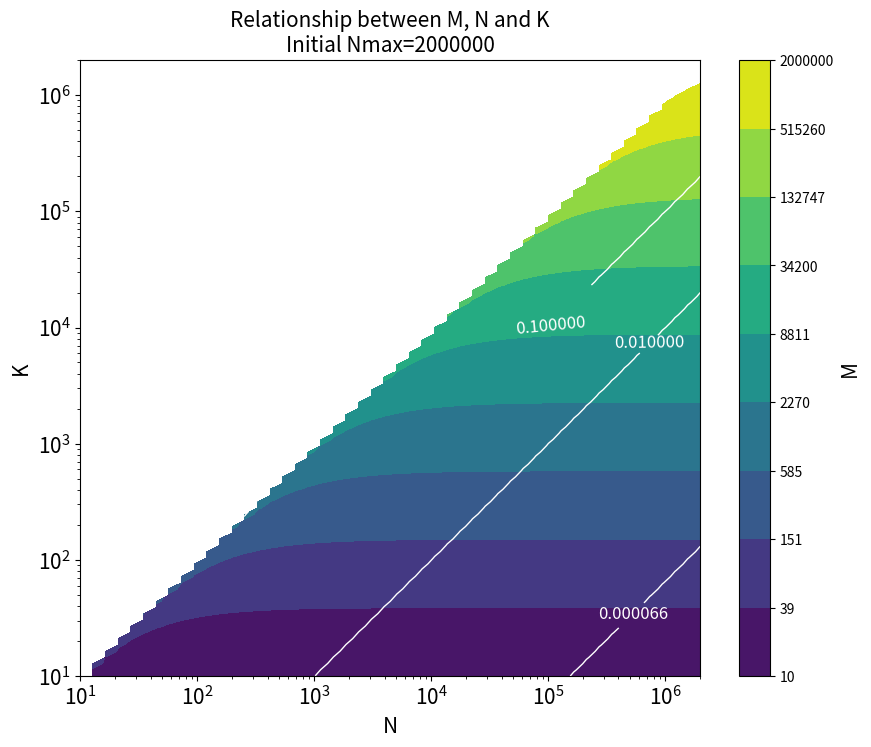

This figure's Python source:
# -*- coding: utf-8 -*- 
""" [redacted] """
import numpy as np
import matplotlib.pyplot as plt
from matplotlib.colors import LogNorm  # 导入 LogNorm
from matplotlib.ticker import ScalarFormatter
# 定义 K 和 N 的范围
Nmax = 2000000
N_values = np.logspace(1, np.log10(Nmax), num=50)
K_values = np.logspace(1, np.log10(Nmax), num=100)
# K_values = np.linspace(1, Nmax, num=Nmax-1)  # K 采用线性分布
# 创建网格 K, N
K, N = np.meshgrid(K_values, N_values)

# 计算 M 值
M = -N * np.log(1 - K / N)

# 绘制等高线图
plt.figure(figsize=(10, 8))

# 增加 levels 参数的数量，例如设置为 200，来增加颜色的细腻度
# cp = plt.contourf(K, N, M, levels=200, cmap='viridis', norm=LogNorm())  # 设置 norm 为 LogNorm
contour = plt.contourf(N, K, M, levels=np.logspace(np.log10(K.min()), np.log10(K.max()), num=10), cmap='viridis', norm=LogNorm())
# 添加颜色条，显示为对数刻度
cbar = plt.colorbar(contour)
cbar.set_label('M', fontsize=15)

# 设置对数刻度的范围
ticks = np.logspace(np.log10(K.min()), np.log10(K.max()), num=10)
cbar.set_ticks(ticks)  # 设置色条的刻度

# 强制使用科学计数法显示刻度
formatter = ScalarFormatter()
formatter.set_scientific(False)  # 始终使用科学计数法
formatter.set_powerlimits((-1, 1))  # 设置科学计数法显示范围

# 应用formatter到色条
cbar.ax.yaxis.set_major_formatter(formatter)





# 设置自定义的等高线级别，所有等高线的颜色都设为白色
levels = [1.204, 0.1, 0.01, 131 / Nmax]

# 绘制所有等高线，颜色都设为白色
for level in levels:
    contour_line = plt.contour(N, M, M / N, levels=[level], colors='white', linewidths=1)
    plt.clabel(contour_line, inline=True, fontsize=12, fmt='%.6f', colors='white')
    # plt.clabel(contour_line, inline=True, fontsize=15, fmt='%.2f', colors='white', inline_spacing=50)
# plt.subplots_adjust(left=0.1, right=0.9, top=0.9, bottom=0.1)










plt.xticks(fontsize=15)
plt.yticks(fontsize=15)

# 图标题及标签

plt.xscale('log')
plt.yscale('log')
plt.xlabel('N', fontsize=15)
plt.ylabel('K', fontsize=15)
plt.title(f'Relationship between M, N and K\nInitial Nmax={Nmax}', fontsize=15)
# 显示图像
plt.show()
